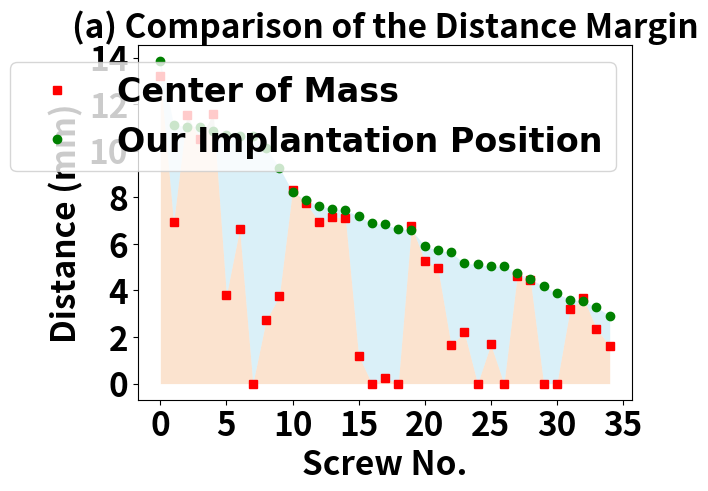
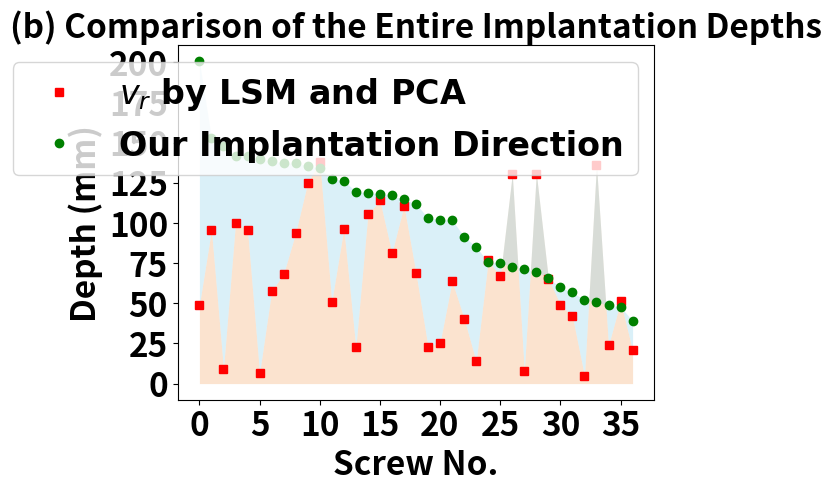
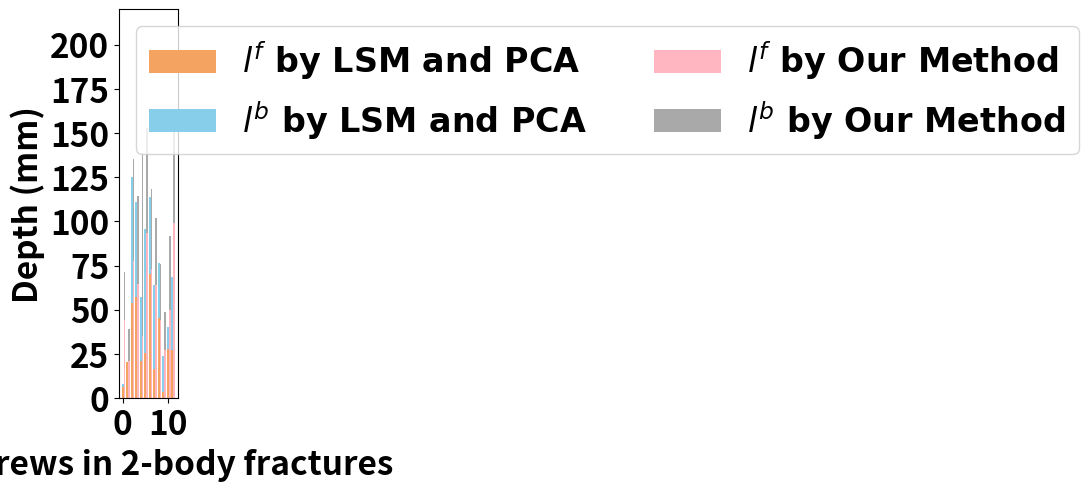
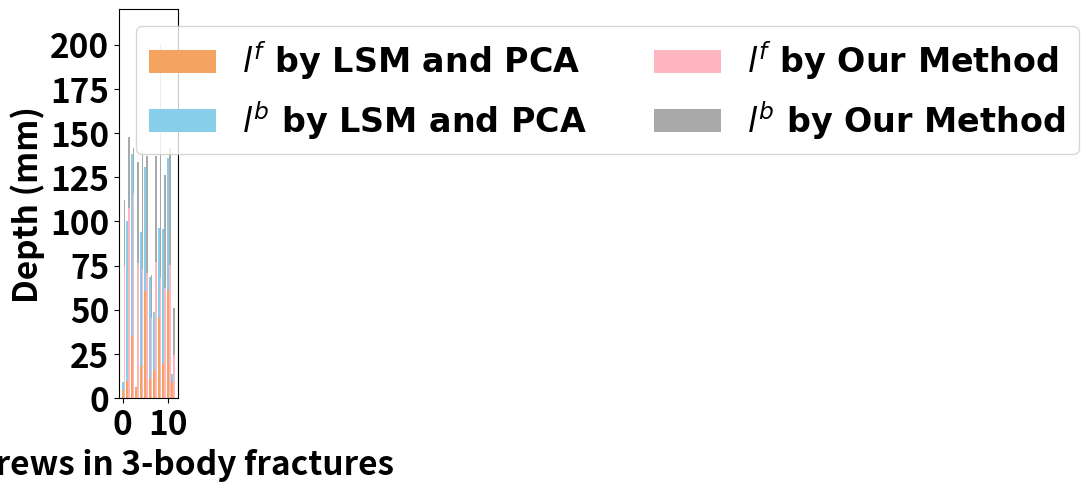
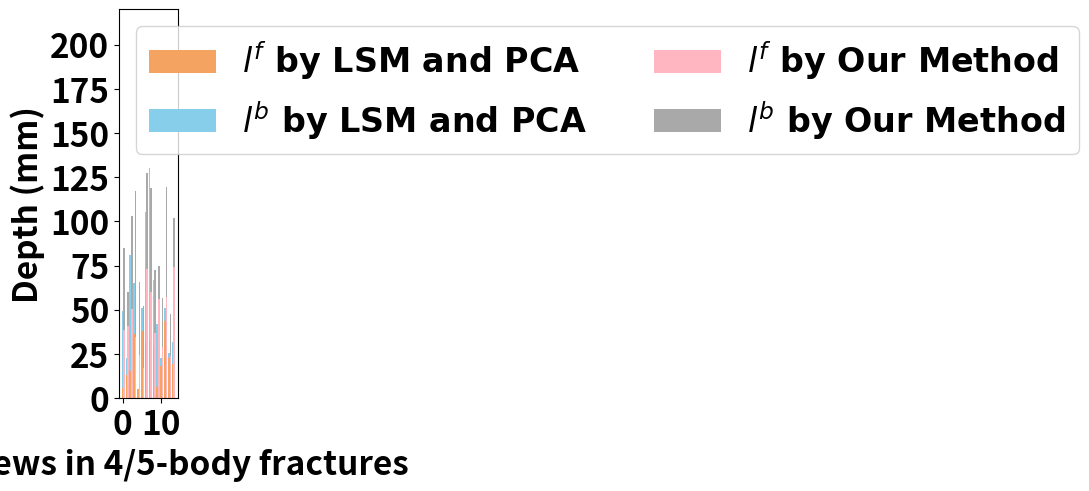

Here is the Python script that generated these plots, in order:
import numpy as np
import math
import matplotlib.pyplot as plt

x = np.array(range(35))
y1 = [
    11.52, 10.52, 1.2, 0, 2.72, 0, 0.24, 3.8, 3.75, 4.44, 7.76, 6.92, 4.64,
    2.36, 1.64, 5.28, 4.96, 0, 7.12, 6.76, 2.2, 3.2, 1.68, 1.6, 11.6, 3.68,
    7.16, 13.2, 0, 6.64, 8.32, 0, 0, 0, 6.96
]
y2 = [
    11.04, 11.04, 7.2, 6.64, 10.12, 10.64, 6.84, 10.68, 9.275, 4.48, 7.88,
    11.12, 4.76, 3.28, 5.64, 5.92, 5.72, 5.04, 7.44, 6.6, 5.16, 3.6, 5.04,
    2.92, 10.84, 3.56, 7.52, 13.84, 6.88, 10.64, 8.24, 4.2, 5.12, 3.88, 7.64
]
y2, y1 = zip(*sorted(zip(y2, y1)))
penguin_means = {
    'Center of Mass':
    (11.52, 10.52, 1.2, 0, 2.72, 0, 0.24, 3.8, 3.75, 4.44, 7.76, 6.92, 4.64,
     2.36, 1.64, 5.28, 4.96, 0, 7.12, 6.76, 2.2, 3.2, 1.68, 1.6, 11.6, 3.68,
     7.16, 13.2, 0, 6.64, 8.32, 0, 0, 0, 6.96),
    'Our method':
    (11.04, 11.04, 7.2, 6.64, 10.12, 10.64, 6.84, 10.68, 9.275, 4.48, 7.88,
     11.12, 4.76, 3.28, 5.64, 5.92, 5.72, 5.04, 7.44, 6.6, 5.16, 3.6, 5.04,
     2.92, 10.84, 3.56, 7.52, 13.84, 6.88, 10.64, 8.24, 4.2, 5.12, 3.88, 7.64),
}
y1 = np.array(y1)
y2 = np.array(y2)
# x = np.arange(len(species))  # the label locations
width = 1  # the width of the bars
multiplier = 0
fig, ax = plt.subplots(layout='constrained')
plt.plot(x, y1[::-1], 'rs', linewidth=0.8, label='Center of Mass')
plt.plot(x, y2[::-1], 'go', linewidth=0.8, label='Our Implantation Position')
ax.fill_between(x, y1[::-1], 0, alpha=.3, linewidth=0, color='sandybrown')
ax.fill_between(x, y2[::-1], y1[::-1], alpha=.3, linewidth=0, color='skyblue')
plt.xticks(fontsize=24, weight='bold')
plt.yticks(fontsize=24, weight='bold')
# Add some text for labels, title and custom x-axis tick labels, etc.
ax.set_ylabel('Distance (mm)', fontsize=24, fontweight='bold')
ax.set_xlabel('Screw No.', fontsize=24, fontweight='bold')
ax.set_title('(a) Comparison of the Distance Margin', fontsize=24, fontweight='bold')
# ax.set_xticks(x + width, species)
ax.legend(loc='upper right', ncols=1, prop={"family": "Times New Roman", "size": 24, 'weight': "bold"})

plt.show()

x_depth = range(37)
y1_depth = [
    8.12, 20.63, 125.12, 110.76, 57.49, 95.64, 113.97, 63.76, 76.66, 23.75,
    40.48, 68.8, 9.2, 100.06, 138.14, 6.5, 93.81, 130.74, 68.29, 48.88, 96.46,
    95.46, 135.86, 13.76, 49.23, 22.93, 81.25, 65.34, 4.94, 51.02, 105.3,
    130.28, 66.73, 41.85, 22.58, 51.12, 25.55, 31.73
]
y2_depth = [
    71.44, 39.08, 135.51, 114.64, 138.46, 152.76, 118.17, 101.79, 75.73, 48.62,
    91.5, 111.87, 147.57, 141.61, 133.9, 139.9, 137.21, 69.76, 137.24, 200.54,
    126.3, 141.56, 50.82, 84.97, 60.02, 103, 117.07, 65.56, 52.06, 127.29,
    118.72, 72.72, 74.94, 56.7, 119.46, 47.79, 102.11
]
y2_depth, y1_depth = zip(*sorted(zip(y2_depth, y1_depth)))
y1_depth = np.array(y1_depth)
y2_depth = np.array(y2_depth)
fig, ax = plt.subplots(layout='constrained')
plt.plot(x_depth, y1_depth[::-1], 'rs', linewidth=0.8, label='$\it{v}_r$ by LSM and PCA')
plt.plot(x_depth, y2_depth[::-1], 'go', linewidth=0.8, label='Our Implantation Direction')
ax.fill_between(x_depth, y1_depth[::-1], 0, alpha=.3, linewidth=0, color='sandybrown')
ax.fill_between(x_depth, y2_depth[::-1], y1_depth[::-1], alpha=.3, linewidth=0, color='skyblue')
plt.xticks(fontsize=24, weight='bold')
plt.yticks(fontsize=24, weight='bold')
# Add some text for labels, title and custom x-axis tick labels, etc.
ax.set_ylabel('Depth (mm)', fontsize=24, fontweight='bold')
ax.set_xlabel('Screw No.', fontsize=24, fontweight='bold')
ax.set_title('(b) Comparison of the Entire Implantation Depths', fontsize=24, fontweight='bold')
# ax.set_xticks(x + width, species)
ax.legend(loc='upper right', ncols=1, prop={"family": "Times New Roman", "size": 24, 'weight': "bold"})
plt.show()


y1_f_depth_2 = [
    6.4, 20.63, 53.62, 57.47, 20.89, 25.6, 70.31, 16.46, 45.2, 3.72, 28.06,
    27.01
]
y1_b_depth_2 = [
    1.72, 0, 71.5, 53.29, 36.6, 70.04, 43.66, 47.3, 31.46, 20.03, 12.42, 41.79
]
y2_f_depth_2 = [
    44.07, 20.94, 77.6, 64.39, 35.44, 93.66, 72.82, 63.91, 44.27, 26.98, 49.85,
    99.23
]
y2_b_depth_2 = [
    27.37, 18.14, 57.91, 50.25, 103.02, 59.1, 45.35, 37.88, 31.46, 21.64,
    41.65, 58.03
]
y1_f_depth_3 = [
    4.4, 9.49, 35.04, 6.5, 18.29, 60.68, 11.66, 15.98, 45.61, 19.09, 60.9, 9.01
]
y1_b_depth_3 = [
    4.8, 90.57, 103.1, 0, 75.52, 70.06, 56.63, 32.9, 50.85, 76.37, 74.96, 4.75
]
y2_f_depth_3 = [
    74.84, 107.65, 116.04, 76.41, 73.1, 70.9, 45.36, 76.93, 67.96, 62.48,
    75.38, 24.27
]
y2_b_depth_3 = [
    37.03, 39.92, 25.57, 57.49, 66.8, 66.31, 24.4, 60.31, 132.58, 63.82, 66.18,
    26.55
]
y1_f_depth_4 = [
    5.99, 12.94, 15.42, 36.27, 4.94, 37.84, 31.76, 32.22, 28.43, 6.22, 18.01,
    43.41, 22.97, 19.48
]
y1_b_depth_4 = [
    43.24, 9.99, 65.83, 29.07, 0, 13.18, 73.54, 98.06, 38.3, 35.63, 4.57, 7.71,
    2.58, 12.25
]
y2_f_depth_4 = [
    38.63, 40.54, 50.63, 34.86, 24.49, 16.79, 73.14, 60.12, 36.59, 55.84,
    28.69, 57.3, 23.67, 74.06
]
y2_b_depth_4 = [
    46.34, 19.48, 52.37, 82.21, 41.07, 35.27, 54.15, 58.6, 36.13, 19.1, 28.01,
    62.16, 24.12, 28.05
]
# gs = gridspec.GridSpec(2, 6) # 创立2 * 6 网格
# gs.update(wspace=0.8)
x_depth_2 = np.array(range(len(y1_f_depth_2)))
fig, ax = plt.subplots(layout='constrained')
ax.bar(x_depth_2, y1_f_depth_2, 0.4, color='sandybrown', label='$\it{l}^f$ by LSM and PCA')
ax.bar(x_depth_2, y1_b_depth_2, 0.4, bottom=y1_f_depth_2, color='skyblue', label='$\it{l}^b$ by LSM and PCA')
ax.bar(x_depth_2 + 0.4, y2_f_depth_2, 0.4, color='lightpink', label='$\it{l}^f$ by Our Method')
ax.bar(x_depth_2 + 0.4, y2_b_depth_2, 0.4, bottom=y2_f_depth_2, color='darkgrey', label='$\it{l}^b$ by Our Method')
# Add some text for labels, title and custom x-axis tick labels, etc.
ax.set_ylabel('Depth (mm)', fontsize=24, fontweight='bold')
ax.set_xlabel('(a) Screws in 2-body fractures', fontsize=24, fontweight='bold')
# ax.set_title('Comparison of the Concrete Implantation Depths', fontsize=24)
plt.xticks(fontsize=24, weight='bold')
plt.yticks(fontsize=24, weight='bold')
plt.ylim((0, 220))
# ax.set_xticks(x + width, species)
ax.legend(loc='upper left', ncols=2, prop={"family": "Times New Roman", "size": 24, 'weight': "bold"})
plt.show()

x_depth_3 = np.array(range(len(y1_f_depth_3)))
fig, ax = plt.subplots(layout='constrained')
ax.bar(x_depth_3, y1_f_depth_3, 0.4, color='sandybrown', label='$\it{l}^f$ by LSM and PCA')
ax.bar(x_depth_3, y1_b_depth_3, 0.4, bottom=y1_f_depth_3, color='skyblue', label='$\it{l}^b$ by LSM and PCA')
ax.bar(x_depth_3 + 0.4, y2_f_depth_3, 0.4, color='lightpink', label='$\it{l}^f$ by Our Method')
ax.bar(x_depth_3 + 0.4, y2_b_depth_3, 0.4, bottom=y2_f_depth_3, color='darkgrey', label='$\it{l}^b$ by Our Method')
# Add some text for labels, title and custom x-axis tick labels, etc.
ax.set_ylabel('Depth (mm)', fontsize=24, fontweight='bold')
ax.set_xlabel('(b) Screws in 3-body fractures', fontsize=24, fontweight='bold')
# ax.set_title('Comparison of the Concrete Implantation Depths', fontsize=24)
plt.xticks(fontsize=24, weight='bold')
plt.yticks(fontsize=24, weight='bold')
plt.ylim((0, 220))
# ax.set_xticks(x + width, species)
ax.legend(loc='upper left', ncols=2, prop={"family": "Times New Roman", "size": 24, 'weight': "bold"})
plt.show()

x_depth_4 = np.array(range(len(y1_f_depth_4)))
fig, ax = plt.subplots(layout='constrained')
ax.bar(x_depth_4, y1_f_depth_4, 0.4, color='sandybrown', label='$\it{l}^f$ by LSM and PCA')
ax.bar(x_depth_4, y1_b_depth_4, 0.4, bottom=y1_f_depth_4, color='skyblue', label='$\it{l}^b$ by LSM and PCA')
ax.bar(x_depth_4 + 0.4, y2_f_depth_4, 0.4, color='lightpink', label='$\it{l}^f$ by Our Method')
ax.bar(x_depth_4 + 0.4, y2_b_depth_4, 0.4, bottom=y2_f_depth_4, color='darkgrey', label='$\it{l}^b$ by Our Method')
# Add some text for labels, title and custom x-axis tick labels, etc.
ax.set_ylabel('Depth (mm)', fontsize=24, fontweight='bold')
ax.set_xlabel('(c) Screws in 4/5-body fractures', fontsize=24, fontweight='bold')
# ax.set_title('Comparison of Concrete Implantation Depths', fontsize=24)
plt.xticks(fontsize=24, weight='bold')
plt.yticks(fontsize=24, weight='bold')
plt.ylim((0, 220))
# ax.set_xticks(x + width, species)
ax.legend(loc='upper left', ncols=2, prop={"family": "Times New Roman", "size": 24, 'weight': "bold"})
plt.show()